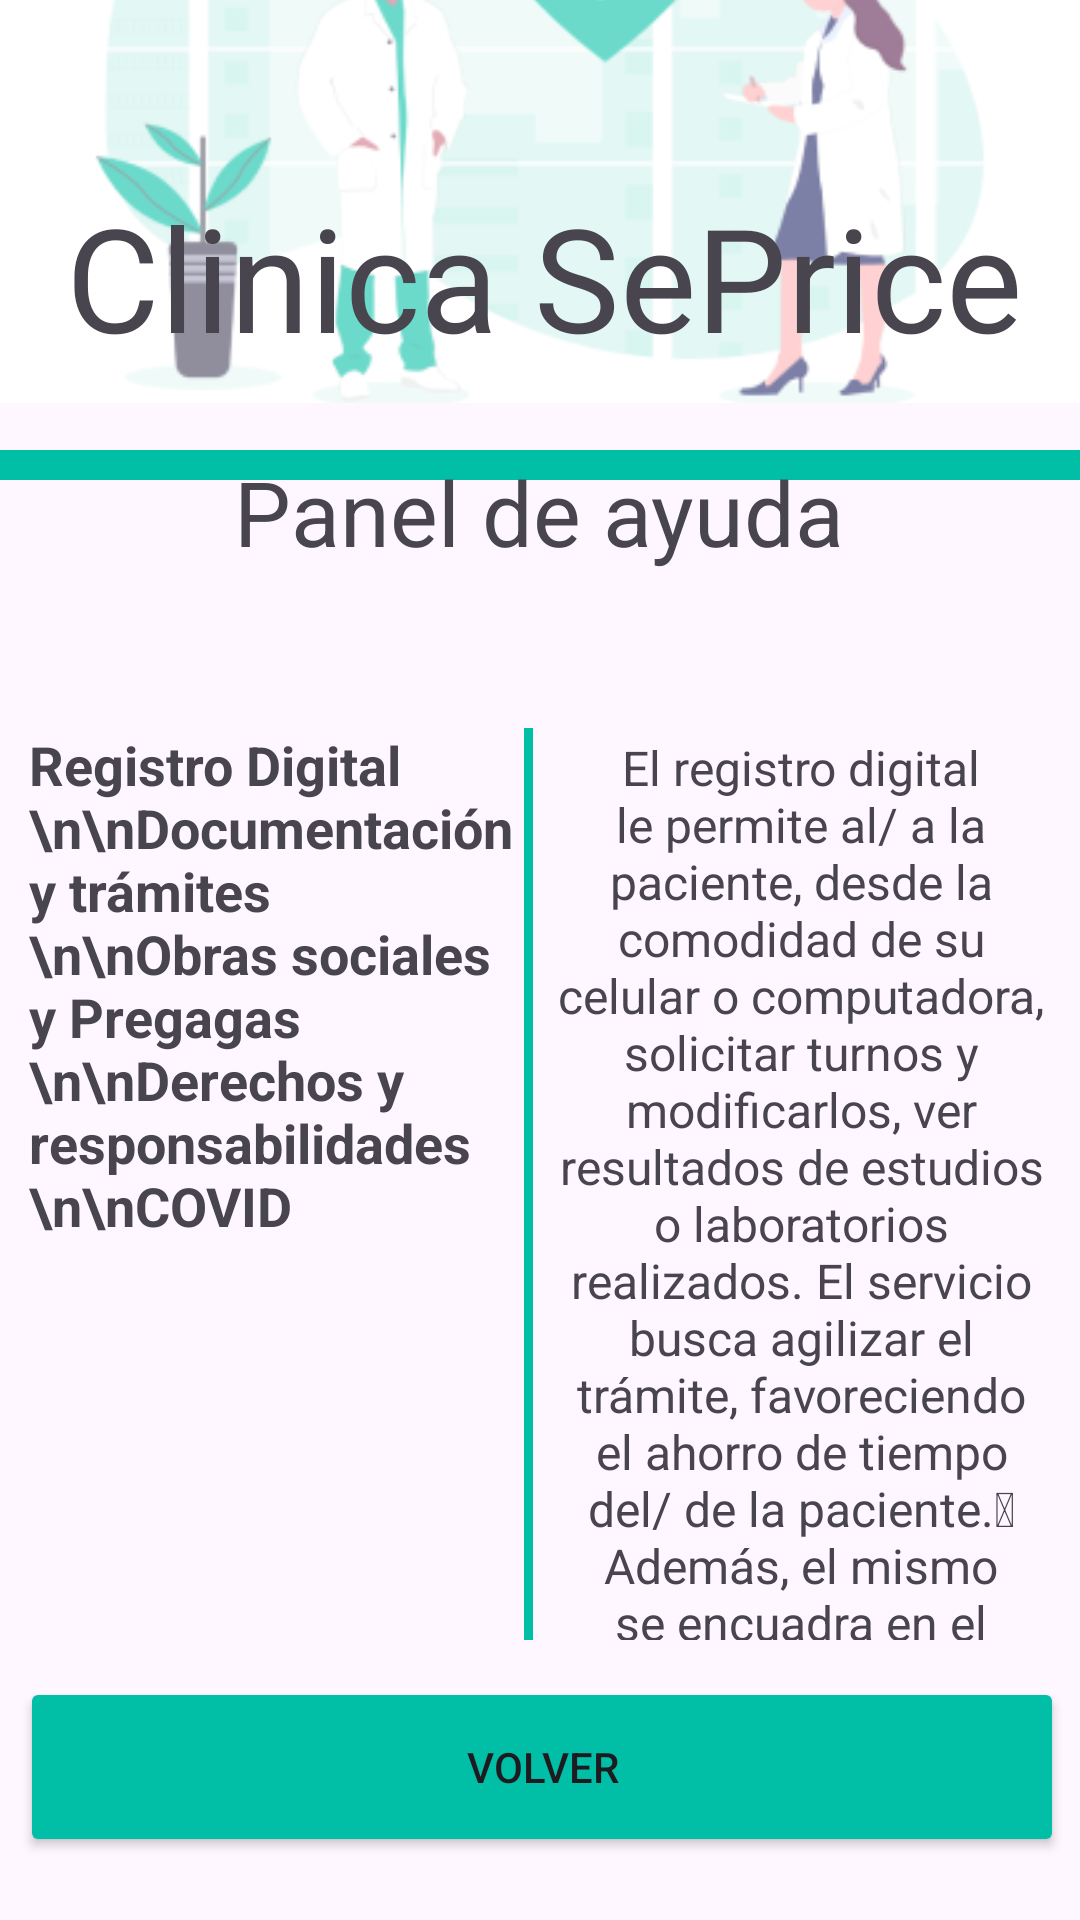

Produce the Android XML layout that renders to this screen, including the resource entries it uses.
<!-- AndroidManifest.xml: application theme Theme.SePriceApp -->
<!-- res/layout/help.xml -->
<?xml version="1.0" encoding="utf-8"?>
<androidx.constraintlayout.widget.ConstraintLayout xmlns:android="http://schemas.android.com/apk/res/android"
    xmlns:app="http://schemas.android.com/apk/res-auto"
    android:layout_width="match_parent"
    android:layout_height="match_parent"
    xmlns:tools="http://schemas.android.com/tools">

    <ImageView
        android:id="@+id/imageView"
        android:layout_width="wrap_content"
        android:layout_height="wrap_content"
        app:layout_constraintBottom_toTopOf="@+id/rectangle_at_the_top"
        app:layout_constraintEnd_toEndOf="parent"
        app:layout_constraintHorizontal_bias="0.0"
        app:layout_constraintStart_toStartOf="parent"
        app:layout_constraintTop_toTopOf="parent"
        app:srcCompat="@drawable/sepricebg"/>

    <TextView
        android:id="@+id/main_title"
        android:layout_width="371dp"
        android:layout_height="57dp"

        android:text="@string/main_title"
        android:textAlignment="center"
        android:textSize="48sp"
        app:layout_constraintBottom_toBottomOf="parent"
        app:layout_constraintEnd_toEndOf="parent"
        app:layout_constraintHorizontal_bias="0.4"
        app:layout_constraintStart_toStartOf="parent"
        app:layout_constraintTop_toTopOf="parent"
        app:layout_constraintVertical_bias="0.103" />

    <View
        android:id="@+id/rectangle_at_the_top"
        android:layout_width="match_parent"
        android:layout_height="10dp"
        android:layout_alignParentTop="true"
        android:layout_marginBottom="480dp"
        android:background="@color/primary_300"
        android:visibility="visible"
        app:layout_constraintBottom_toBottomOf="parent"
        app:layout_constraintEnd_toEndOf="parent"
        app:layout_constraintHorizontal_bias="1.0"
        app:layout_constraintStart_toStartOf="parent"
        app:layout_constraintTop_toBottomOf="@+id/imageView" />

    <TextView
        android:id="@+id/textView"
        android:layout_width="wrap_content"
        android:layout_height="wrap_content"
        android:layout_marginTop="14dp"
        android:layout_marginBottom="26dp"
        android:fontFamily="sans-serif"
        android:text="Panel de ayuda"
        android:textSize="30sp"
        app:layout_constraintBottom_toTopOf="@+id/linearLayout"
        app:layout_constraintEnd_toEndOf="parent"
        app:layout_constraintHorizontal_bias="0.497"
        app:layout_constraintStart_toStartOf="parent"
        app:layout_constraintTop_toBottomOf="@+id/rectangle_at_the_top"
        tools:ignore="MissingConstraints" />

    <LinearLayout
        android:id="@+id/linearLayout"
        android:layout_width="340dp"
        android:layout_height="304dp"
        android:layout_marginStart="35dp"
        android:layout_marginTop="26dp"
        android:layout_marginEnd="36dp"
        android:layout_marginBottom="36dp"
        android:orientation="horizontal"
        app:layout_constraintBottom_toTopOf="@+id/goBackButton"
        app:layout_constraintEnd_toEndOf="parent"
        app:layout_constraintStart_toStartOf="parent"
        app:layout_constraintTop_toBottomOf="@+id/textView"
        tools:ignore="MissingConstraints">

        
        <TextView
            android:layout_width="0dp"
            android:layout_height="wrap_content"
            android:layout_weight="1"
            android:text="Registro Digital \n\nDocumentación y trámites \n\nObras sociales y Pregagas \n\nDerechos y responsabilidades \n\nCOVID"
            android:textSize="18sp"
            android:textStyle="bold" />

        
        <View
            android:layout_width="3dp"
            android:layout_height="match_parent"
            android:background="#00BFA6" />

        
        <TextView
            android:layout_width="0dp"
            android:layout_height="wrap_content"
            android:layout_marginLeft="7dp"
            android:layout_weight="1"
            android:gravity="center"
            android:text="El registro digital le permite al/ a la paciente, desde la comodidad de su celular o computadora, solicitar turnos y modificarlos, ver resultados de estudios o laboratorios realizados. El servicio busca agilizar el trámite, favoreciendo el ahorro de tiempo del/ de la paciente. Además, el mismo se encuadra en el compromiso asumido por la institución de mejorar la calidad, excelencia e innovación en la prestación que caracteriza al Hospital."
            android:textSize="16sp" />

    </LinearLayout>

    <Button
        android:id="@+id/goBackButton"
        android:layout_width="348dp"
        android:layout_height="60dp"
        android:backgroundTint="@color/primary_300"
        android:text="@string/default_back"
        app:cornerRadius="20dp"
        app:layout_constraintBottom_toBottomOf="parent"
        app:layout_constraintEnd_toEndOf="parent"
        app:layout_constraintHorizontal_bias="0.555"
        app:layout_constraintStart_toStartOf="parent"
        app:layout_constraintTop_toTopOf="parent"
        app:layout_constraintVertical_bias="0.964" />
</androidx.constraintlayout.widget.ConstraintLayout>
<!-- resources referenced by this layout -->
<resources>
  <color name="primary_300">#00BFA6</color>
  <!-- drawable sepricebg: png bitmap (drawable, 26323 bytes) -->
  <string name="default_back">Volver</string>
  <string name="main_title">Clinica SePrice</string>
  <style name="Theme.SePriceApp" parent="Base.Theme.SePriceApp" />
  <style name="Base.Theme.SePriceApp" parent="Theme.Material3.DayNight.NoActionBar">
          
          
      </style>
</resources>
